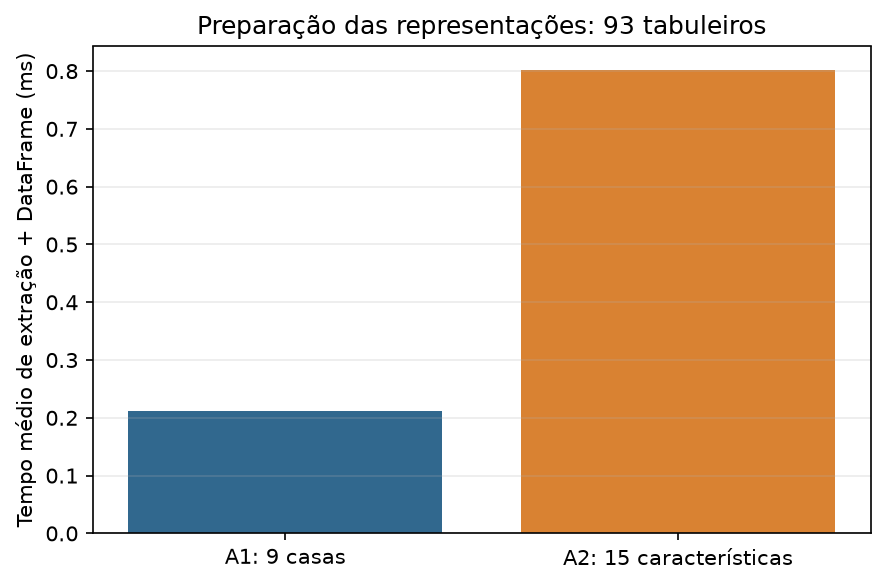

The file beside this chart, header and first rows:
codigo_abordagem, abordagem, n_features, tempo_extracao_ms, tempo_extracao_desvio_ms
abordagem_1, A1 (tabuleiro), 9, 0.2114, 0.009207
abordagem_2, A2 (características), 15, 0.8024, 0.004677
